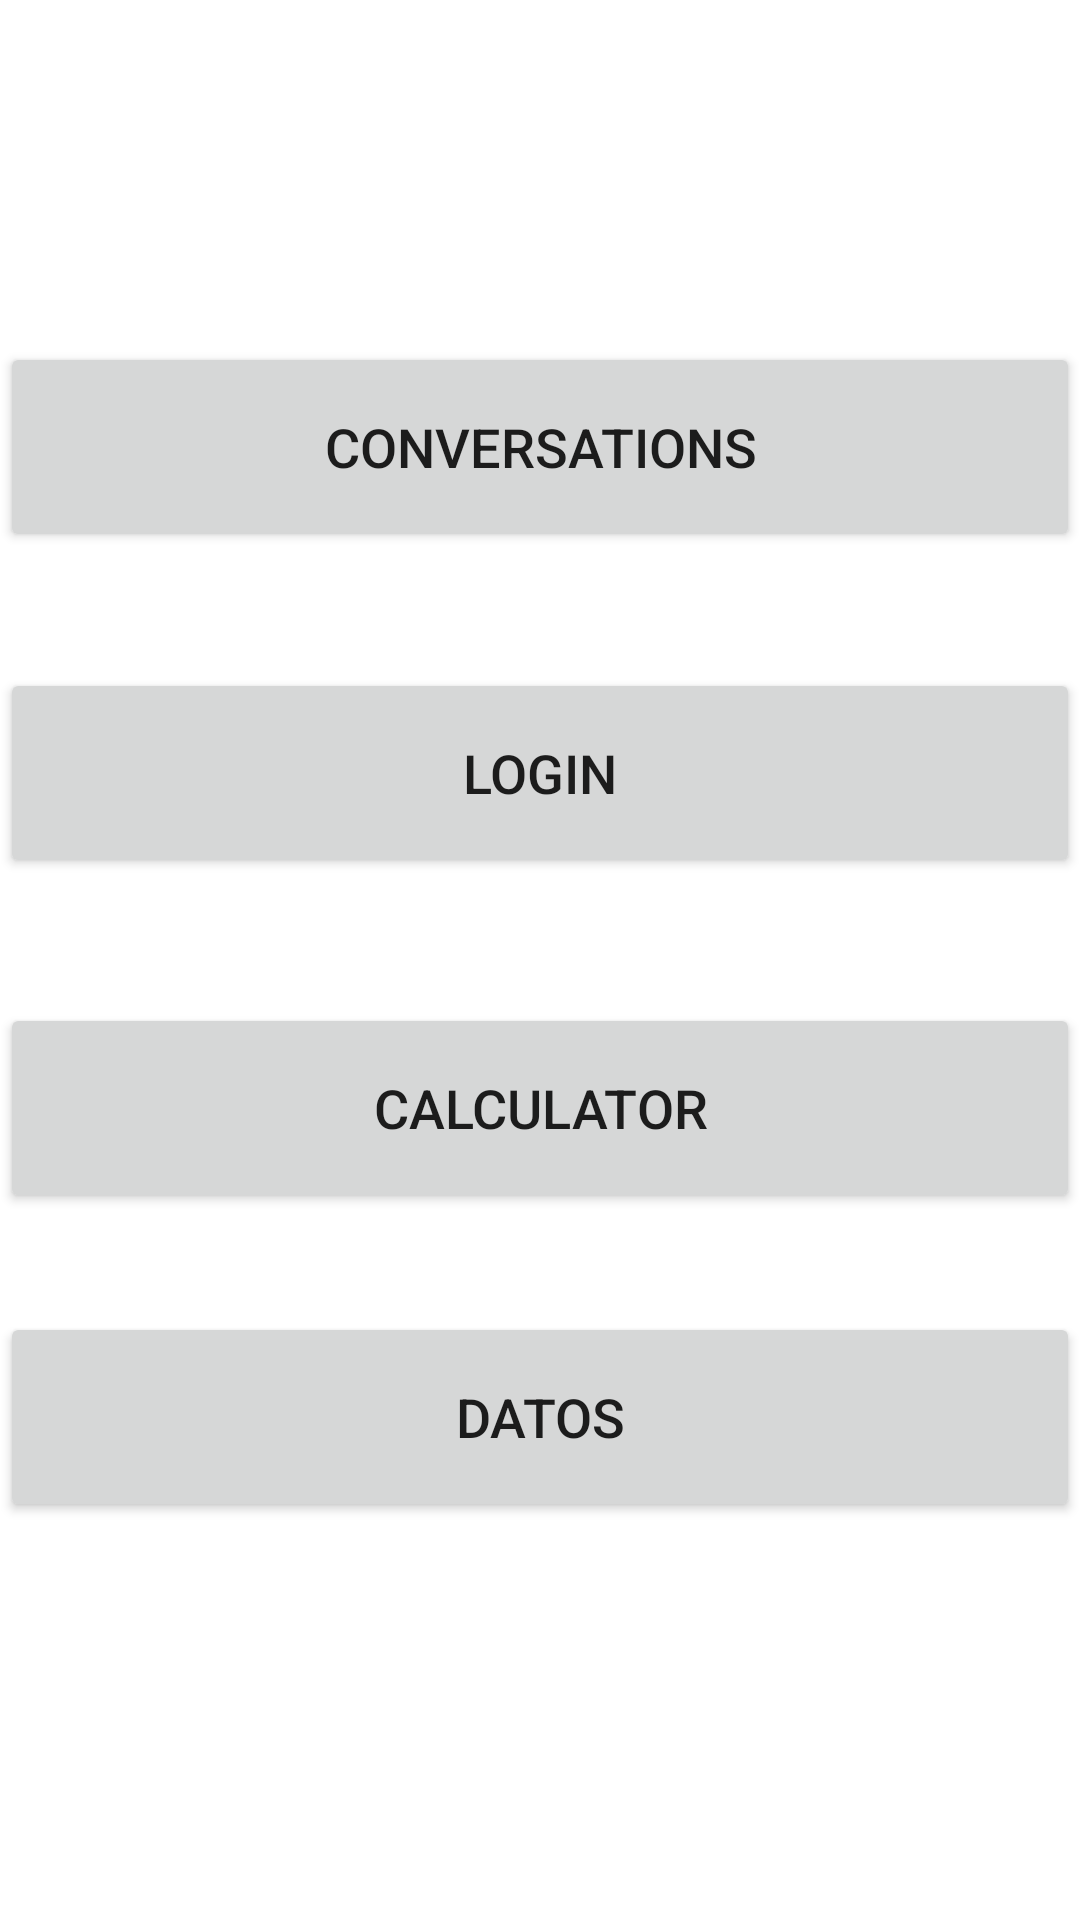

Here is an Android app screen rendered from its layout file. Give the layout XML and the strings, colors and styles it references.
<!-- AndroidManifest.xml: application theme Theme.GUIA5_Daniel_Larin -->
<!-- res/layout/activity_main.xml -->
<?xml version="1.0" encoding="utf-8"?>
<androidx.constraintlayout.widget.ConstraintLayout xmlns:android="http://schemas.android.com/apk/res/android"
    xmlns:app="http://schemas.android.com/apk/res-auto"
    xmlns:tools="http://schemas.android.com/tools"
    android:layout_width="match_parent"
    android:layout_height="match_parent"
    android:layout_marginRight="15dp"
    android:layout_marginLeft="15dp"
    tools:context=".MainActivity">

    <Button
        android:id="@+id/btn_conversation"
        android:layout_width="match_parent"
        android:layout_height="70dp"
        app:layout_constraintTop_toTopOf="parent"
        app:layout_constraintBottom_toBottomOf="parent"
        android:onClick="Conversation"
        app:layout_constraintVertical_bias="0.20"
        android:textSize="18sp"

        android:text="@string/string_conversation"/>

    <Button
        android:id="@+id/btn_login"
        android:layout_width="match_parent"
        android:layout_height="70dp"
        app:layout_constraintTop_toBottomOf="@id/btn_conversation"
        app:layout_constraintBottom_toBottomOf="parent"
        app:layout_constraintVertical_bias="0.10"
        android:onClick="Login"
        android:textSize="18sp"

        android:text="@string/string_login"/>

    <Button
        android:id="@+id/btn_calculadora"
        android:layout_width="match_parent"
        android:layout_height="70dp"
        app:layout_constraintTop_toBottomOf="@id/btn_login"
        app:layout_constraintBottom_toBottomOf="parent"
        app:layout_constraintVertical_bias="0.15"
        android:onClick="Calculator"
        android:textSize="18sp"
        android:text="@string/string_calculator"/>

    <Button
        android:id="@+id/btn_VerDatos"
        android:layout_width="match_parent"
        android:layout_height="70dp"
        app:layout_constraintTop_toBottomOf="@id/btn_calculadora"
        app:layout_constraintBottom_toBottomOf="parent"
        app:layout_constraintVertical_bias="0.20"
        android:textSize="18sp"
        android:onClick="VerDatos"
        android:text="@string/string_datos"/>

</androidx.constraintlayout.widget.ConstraintLayout>
<!-- resources referenced by this layout -->
<resources>
  <string name="string_calculator">Calculator</string>
  <string name="string_conversation">Conversations</string>
  <string name="string_datos">Datos</string>
  <string name="string_login">Login</string>
  <style name="Theme.GUIA5_Daniel_Larin" parent="Theme.MaterialComponents.DayNight.DarkActionBar">
          
          <item name="colorPrimary">@color/purple_500</item>
          <item name="colorPrimaryVariant">@color/purple_700</item>
          <item name="colorOnPrimary">@color/white</item>
          
          <item name="colorSecondary">@color/teal_200</item>
          <item name="colorSecondaryVariant">@color/teal_700</item>
          <item name="colorOnSecondary">@color/black</item>
          
          <item name="android:statusBarColor" tools:targetApi="l">?attr/colorPrimaryVariant</item>
          
      </style>
  <color name="purple_500">#FF6200EE</color>
  <color name="purple_700">#FF3700B3</color>
  <color name="white">#FFFFFFFF</color>
  <color name="teal_200">#FF03DAC5</color>
  <color name="teal_700">#FF018786</color>
  <color name="black">#FF000000</color>
</resources>
